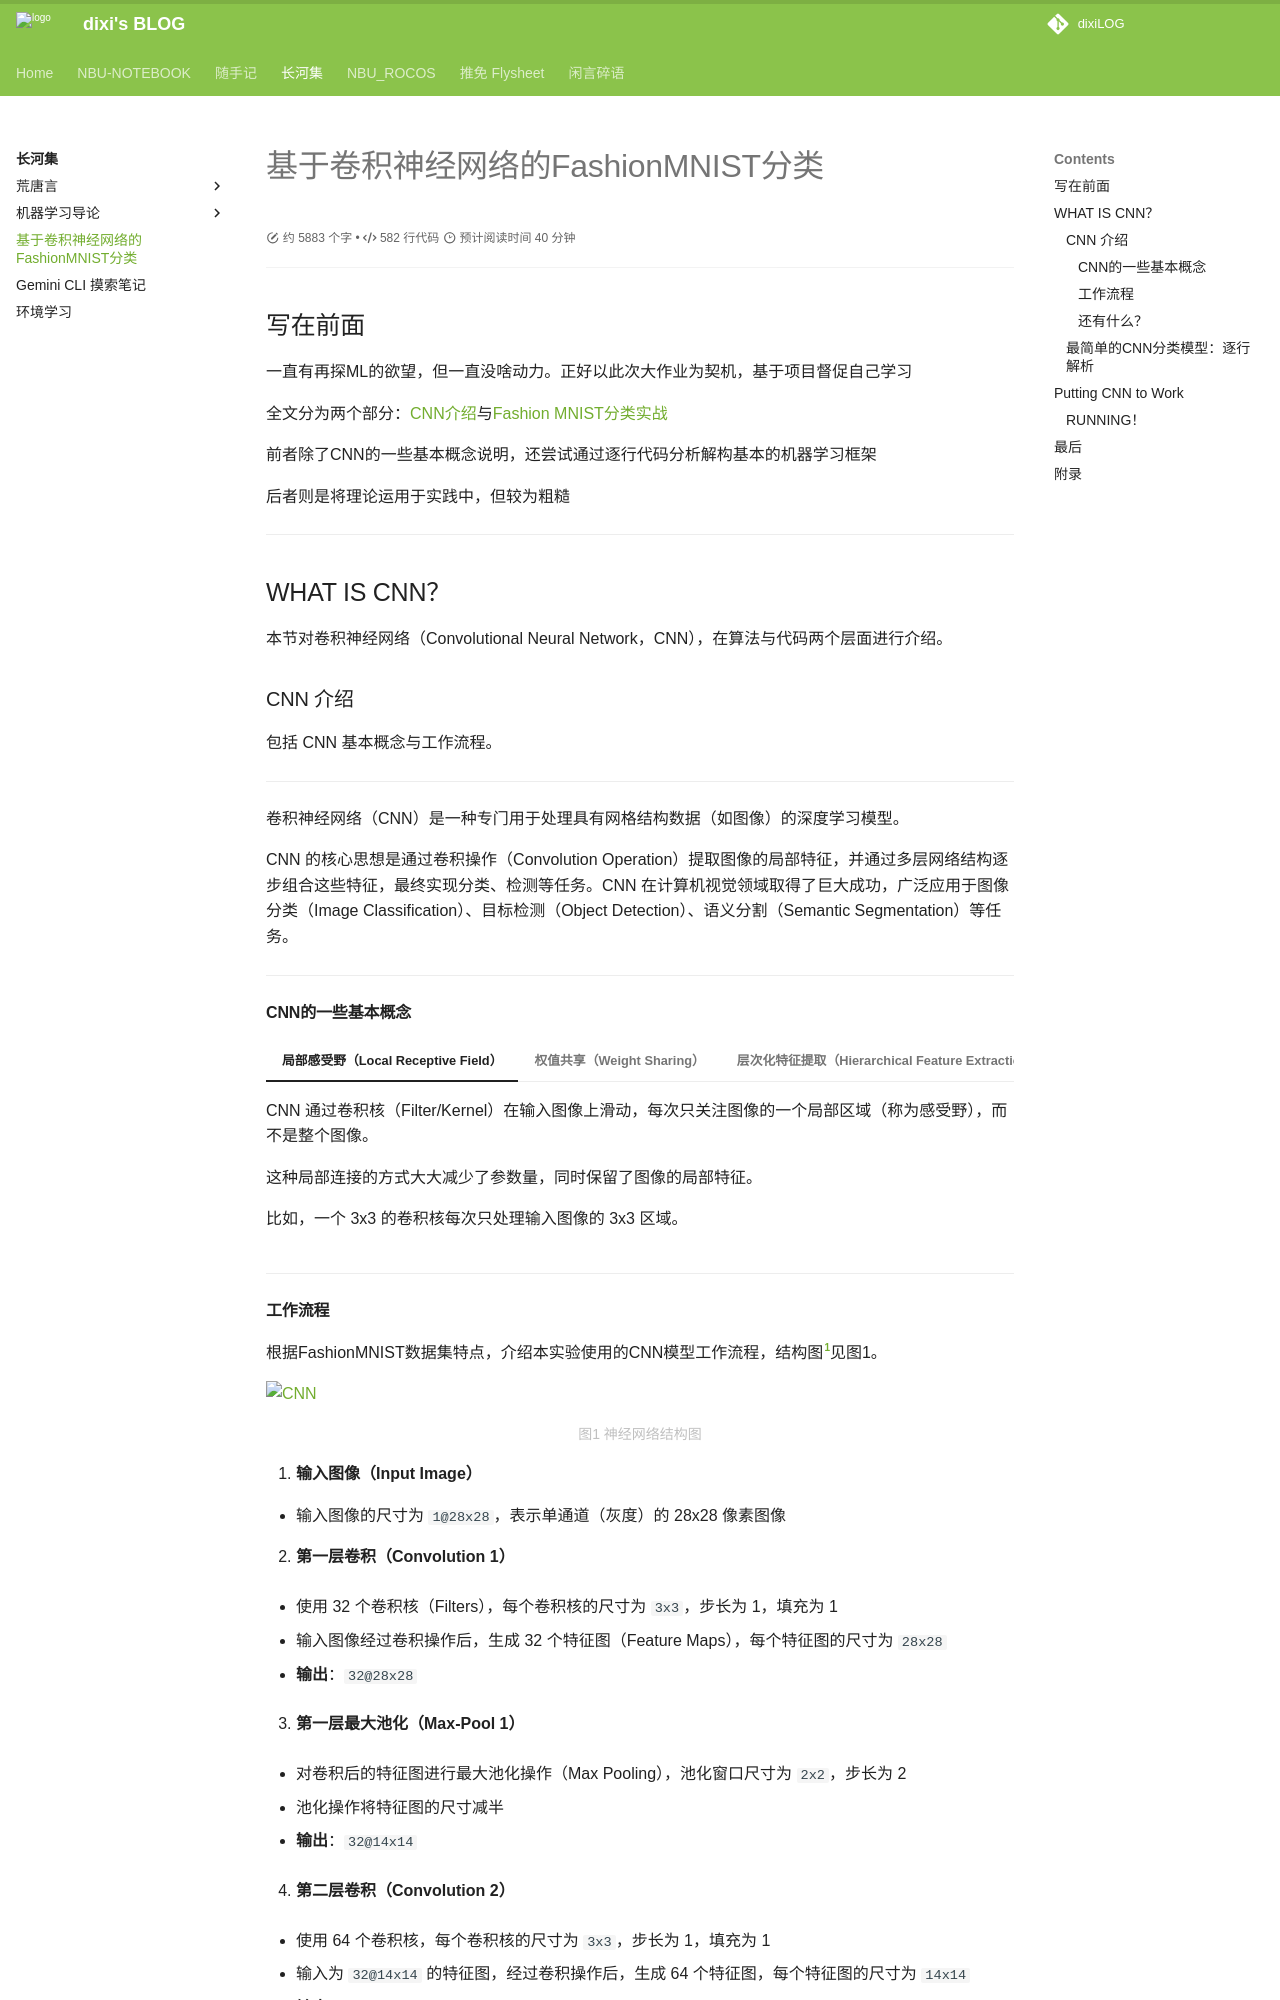

repository: dixiLOG/dixiLOG.github.io · page: changheji/MLreport/index.html · generator: mkdocs


# 基于卷积神经网络的FashionMNIST分类

<div id="progress-container">
  <div id="progress-bar"></div>
</div>

##  写在前面

一直有再探ML的欲望，但一直没啥动力。正好以此次大作业为契机，基于项目督促自己学习

全文分为两个部分：[CNN介绍](#what-is-cnn)与[Fashion MNIST分类实战](#putting-cnn-to-work)

前者除了CNN的一些基本概念说明，还尝试通过逐行代码分析解构基本的机器学习框架

后者则是将理论运用于实践中，但较为粗糙


---

## WHAT IS CNN？

本节对卷积神经网络（Convolutional Neural Network，CNN），在算法与代码两个层面进行介绍。

### CNN 介绍

包括 CNN 基本概念与工作流程。

---


卷积神经网络（CNN）是一种专门用于处理具有网格结构数据（如图像）的深度学习模型。

CNN 的核心思想是通过卷积操作（Convolution Operation）提取图像的局部特征，并通过多层网络结构逐步组合这些特征，最终实现分类、检测等任务。CNN 在计算机视觉领域取得了巨大成功，广泛应用于图像分类（Image Classification）、目标检测（Object Detection）、语义分割（Semantic Segmentation）等任务。

----


#### CNN的一些基本概念

=== "**局部感受野（Local Receptive Field）**"

    CNN 通过卷积核（Filter/Kernel）在输入图像上滑动，每次只关注图像的一个局部区域（称为感受野），而不是整个图像。

    这种局部连接的方式大大减少了参数量，同时保留了图像的局部特征。

    比如，一个 3x3 的卷积核每次只处理输入图像的 3x3 区域。

=== "**权值共享（Weight Sharing）**"

    卷积核在图像上滑动时，使用的是相同的权重参数。这种权值共享机制进一步减少了模型的参数量，并增强了模型对平移不变性（Translation Invariance）的捕捉能力。这使得无论特征出现在图像的哪个位置，卷积核都能检测到它。

=== "**层次化特征提取（Hierarchical Feature Extraction）**"

    CNN 通过多层卷积和池化操作，逐步提取从低级到高级的特征。低级特征（如边缘、纹理）在浅层提取，而高级特征（如物体形状、语义信息）在深层提取。

=== "**非线性激活（Non-linear Activation）**"

    在卷积操作后，通常会使用非线性激活函数（如 ReLU）引入非线性，使模型能够学习更复杂的特征。常用激活函数有ReLU（Rectified Linear Unit）、LeakyReLU、ELU 等。

---


#### 工作流程

根据FashionMNIST数据集特点，介绍本实验使用的CNN模型工作流程，结构图[^1]见图1。

[^1]: 结构图绘制工具：http://alexlenail.me/NN-SVG/LeNet.html


![CNN](https://cdn.jsdelivr.net/gh/dixiLOG/blogStatic/20250211cnn.svg)


<center style="font-size:14px;color:#C0C0C0;">图1 神经网络结构图</center>

1. **输入图像（Input Image）**  

   - 输入图像的尺寸为 `1@28x28`，表示单通道（灰度）的 28x28 像素图像


2. **第一层卷积（Convolution 1）**

   - 使用 32 个卷积核（Filters），每个卷积核的尺寸为 `3x3`，步长为 1，填充为 1

   - 输入图像经过卷积操作后，生成 32 个特征图（Feature Maps），每个特征图的尺寸为 `28x28`

   - **输出**：`32@28x28`


3. **第一层最大池化（Max-Pool 1）**

   - 对卷积后的特征图进行最大池化操作（Max Pooling），池化窗口尺寸为 `2x2`，步长为 2

- 池化操作将特征图的尺寸减半

  - **输出**：`32@14x14`

4. **第二层卷积（Convolution 2）**

   - 使用 64 个卷积核，每个卷积核的尺寸为 `3x3`，步长为 1，填充为 1

   - 输入为 `32@14x14` 的特征图，经过卷积操作后，生成 64 个特征图，每个特征图的尺寸为 `14x14`

   - **输出**：`64@14x14`


5. **第二层最大池化（Max-Pool 2）**

   - 对卷积后的特征图进行最大池化操作，池化窗口尺寸为 `2x2`，步长为 2

   - 池化操作将特征图的尺寸减半

   - **输出**：`64@7x7`


6. **展平（Flatten）**
   - 将池化后的特征图展平为一维向量

   - 输入为 `64@7x7`，展平后的向量长度为 `64 * 7 * 7 = 3136`
   - **输出**：`1x3136`

7. **第一层全连接（Fully Connected Layer 1）**
   - 将展平后的向量输入全连接层，全连接层的输出尺寸为 `1x128`

   - **输出**：`1x128`

8. **第二层全连接（Fully Connected Layer 2）**

   - 将第一层全连接层的输出输入第二层全连接层，输出尺寸为 `1x10`，表示 10 个类别的概率分布

   - **输出**：`1x10`

---

#### 还有什么？

> CNN的历史副本是不可能通过一个作业全部洞悉的，故最终选择抛出两个具有代表性的模型
>
> 在后续的模型对比中，你还会再看见他们~

=== "ResNet"

    ResNet 是一种基于卷积神经网络（CNN）的深度学习模型，其核心创新是引入了 **残差连接（Residual Connection）** ，使得网络可以构建非常深的网络（如 ResNet-152），并通过残差连接有效地训练这些深层网络，同时避免梯度消失问题。ResNet 在图像分类、目标检测等任务中表现优异，是计算机视觉领域的经典模型之一。

    ResNet 的基本概念包括 **残差块（Residual Block）** 和 **层次化特征提取** 。每个残差块包含两个卷积层和一个跳跃连接（Shortcut Connection），跳跃连接将输入直接加到卷积层的输出上，形成残差学习。通过多个残差块的堆叠，ResNet 能够逐步从图像中提取从低级到高级的特征。

    ResNet 的工作流程可以分为以下几个步骤：首先，通过 **初始卷积层** 对输入图像进行卷积操作，提取初步特征；接着，通过 **残差块堆叠** 逐步提取更复杂的特征；然后，使用 **全局平均池化** 对特征图进行下采样，降低维度；最后，将池化后的特征输入 **全连接层** ，完成分类任务。这种层次化的设计使得 ResNet 在图像分类、目标检测等任务中表现出色。

=== "VIT"

    Transformer 引入图像处理领域，突破了传统卷积神经网络（CNN）的局部感受野限制。ViT 通过自注意力机制（Self-Attention）捕捉图像的全局信息，能够更好地理解图像中的长距离依赖关系。与传统的 CNN 不同，ViT 完全基于 Transformer，不使用卷积操作，这使得它在处理高分辨率图像时表现出色。

    ViT 的基本概念包括 **图像分块（Patch Embedding）** 、 **位置编码（Positional Encoding）和 Transformer 编码器** 。首先，输入图像被分割成固定大小的块（如 16x16），每个块被展平为向量，并通过线性投影映射到嵌入空间。为了保留图像的空间信息，ViT 为每个图像块添加位置编码。随后，使用多层 Transformer 编码器对图像块进行特征提取，每层编码器包含自注意力机制和前馈神经网络。

    ViT 的工作流程可以分为以下几个步骤：首先，将输入图像 **分割成多个小块** ，并将这些块映射到嵌入空间；接着，为每个图像块 **添加位置编码** ，以保留空间信息；然后，通过 **多层 Transformer 编码器** 提取特征；最后，使用 **分类标记（CLS Token）** 的输出进行最终分类。这种基于 Transformer 的设计使得 ViT 在处理复杂图像和全局信息时表现出色，成为计算机视觉领域的重要创新。


!!! note "模型对比"
    两种模型，前者是现代CNN模型的<span style="border-bottom: 1.5px dashed orange;">守门员</span>，另一者则为计算机视觉领域的<span style="border-bottom: 1.5px dashed orange;">革新者</span>  

    在计算机视觉领域各有优势

    ResNet 在<span style="border-bottom: 1.5px dashed orange;">传统任务</span>中表现优异

    而 ViT 在处理<span style="border-bottom: 1.5px dashed orange;">复杂图像和全局信息</span>时表现出色


---
